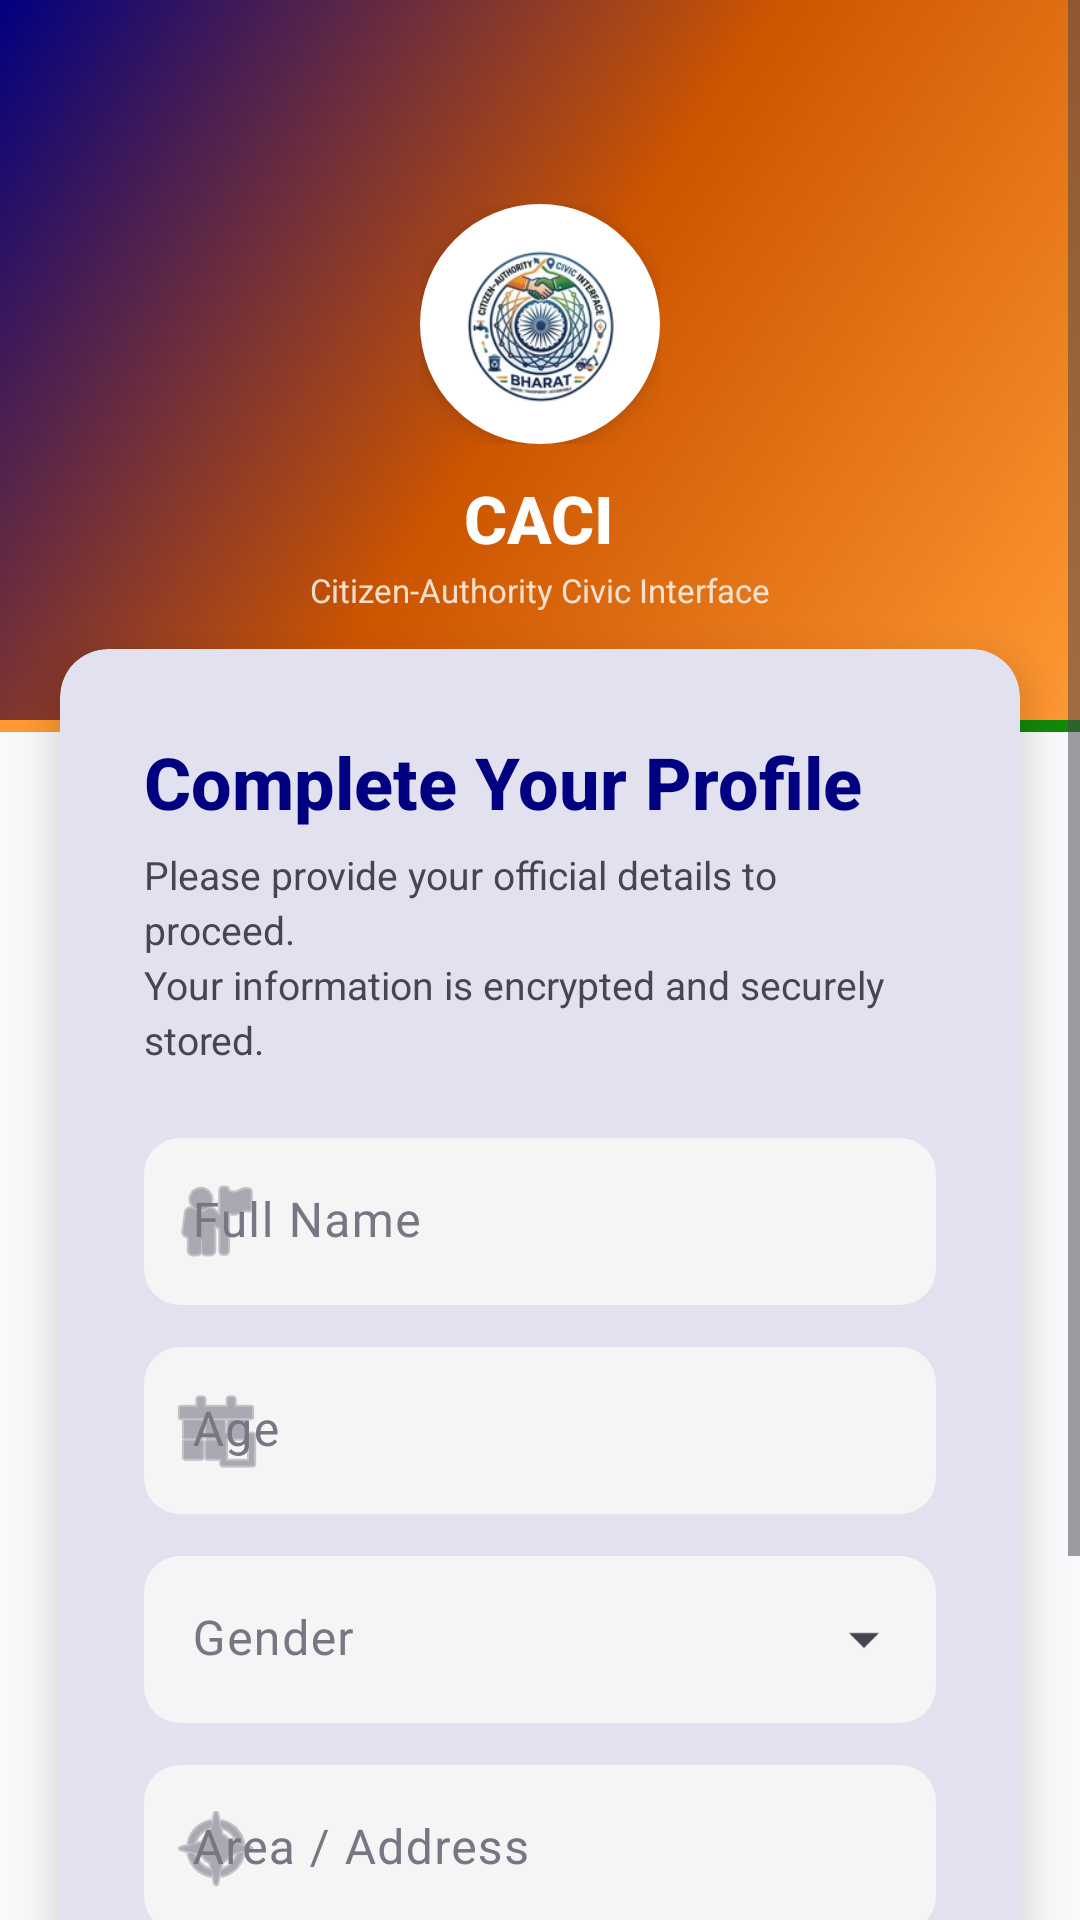

Reconstruct the res/layout file that produces this screen, plus the resources it refers to.
<!-- AndroidManifest.xml: application theme Theme.CACI -->
<!-- res/layout/activity_register.xml -->
<?xml version="1.0" encoding="utf-8"?>
<ScrollView xmlns:android="http://schemas.android.com/apk/res/android"
    xmlns:app="http://schemas.android.com/apk/res-auto"
    android:layout_width="match_parent"
    android:layout_height="match_parent"
    android:background="@color/caci_background"
    android:fillViewport="true">

    <LinearLayout
        android:layout_width="match_parent"
        android:layout_height="wrap_content"
        android:orientation="vertical">

        
        <FrameLayout
            android:layout_width="match_parent"
            android:layout_height="240dp"
            android:fitsSystemWindows="true">

            <View
                android:layout_width="match_parent"
                android:layout_height="match_parent"
                android:background="@drawable/bg_auth_header" />

            <LinearLayout
                android:layout_width="match_parent"
                android:layout_height="wrap_content"
                android:layout_gravity="center"
                android:gravity="center_horizontal"
                android:orientation="vertical"
                android:paddingTop="32dp">

                
                <FrameLayout
                    android:layout_width="80dp"
                    android:layout_height="80dp">

                    <View
                        android:layout_width="80dp"
                        android:layout_height="80dp"
                        android:background="@drawable/bg_logo_circle"
                        android:elevation="4dp" />

                    <ImageView
                        android:layout_width="60dp"
                        android:layout_height="60dp"
                        android:layout_gravity="center"
                        android:contentDescription="@string/app_name"
                        android:elevation="5dp"
                        android:src="@mipmap/ic_launcher" />
                </FrameLayout>

                
                <TextView
                    android:layout_width="wrap_content"
                    android:layout_height="wrap_content"
                    android:layout_marginTop="10dp"
                    android:text="@string/app_name"
                    android:textColor="@color/white"
                    android:textSize="22sp"
                    android:textStyle="bold"
                    android:fontFamily="sans-serif-medium" />

                <TextView
                    android:layout_width="wrap_content"
                    android:layout_height="wrap_content"
                    android:layout_marginTop="2dp"
                    android:text="@string/app_subtitle"
                    android:textColor="#CCFFFFFF"
                    android:textSize="11sp" />

            </LinearLayout>
        </FrameLayout>

        
        <LinearLayout
            android:layout_width="match_parent"
            android:layout_height="4dp"
            android:orientation="horizontal">
            <View android:layout_width="0dp" android:layout_height="match_parent" android:layout_weight="1" android:background="@color/caci_secondary" />
            <View android:layout_width="0dp" android:layout_height="match_parent" android:layout_weight="1" android:background="@color/white" />
            <View android:layout_width="0dp" android:layout_height="match_parent" android:layout_weight="1" android:background="@color/caci_tertiary" />
        </LinearLayout>

        
        <com.google.android.material.card.MaterialCardView
            android:layout_width="match_parent"
            android:layout_height="wrap_content"
            android:layout_marginHorizontal="20dp"
            android:layout_marginTop="-28dp"
            android:layout_marginBottom="32dp"
            app:cardBackgroundColor="@color/white"
            app:cardCornerRadius="16dp"
            app:cardElevation="8dp"
            app:strokeWidth="0dp">

            <LinearLayout
                android:layout_width="match_parent"
                android:layout_height="wrap_content"
                android:orientation="vertical"
                android:padding="28dp">

                
                <TextView
                    android:layout_width="wrap_content"
                    android:layout_height="wrap_content"
                    android:text="@string/register_title"
                    android:textColor="@color/caci_primary"
                    android:textSize="24sp"
                    android:textStyle="bold"
                    android:fontFamily="sans-serif-medium" />

                <TextView
                    android:layout_width="wrap_content"
                    android:layout_height="wrap_content"
                    android:layout_marginTop="6dp"
                    android:text="@string/register_subtitle"
                    android:textColor="@color/caci_text_secondary"
                    android:textSize="13sp"
                    android:lineSpacingExtra="3dp" />

                
                <com.google.android.material.textfield.TextInputLayout
                    style="@style/Widget.CACI.InputLayout"
                    android:layout_width="match_parent"
                    android:layout_height="wrap_content"
                    android:layout_marginTop="24dp"
                    android:hint="@string/hint_name"
                    app:startIconDrawable="@android:drawable/ic_menu_myplaces">

                    <com.google.android.material.textfield.TextInputEditText
                        android:id="@+id/editName"
                        android:layout_width="match_parent"
                        android:layout_height="wrap_content"
                        android:inputType="textPersonName"
                        android:maxLines="1"
                        android:textColor="@color/caci_text_primary"
                        android:textSize="16sp" />
                </com.google.android.material.textfield.TextInputLayout>

                
                <com.google.android.material.textfield.TextInputLayout
                    style="@style/Widget.CACI.InputLayout"
                    android:layout_width="match_parent"
                    android:layout_height="wrap_content"
                    android:layout_marginTop="14dp"
                    android:hint="@string/hint_age"
                    app:startIconDrawable="@android:drawable/ic_menu_today">

                    <com.google.android.material.textfield.TextInputEditText
                        android:id="@+id/editAge"
                        android:layout_width="match_parent"
                        android:layout_height="wrap_content"
                        android:inputType="number"
                        android:maxLines="1"
                        android:textColor="@color/caci_text_primary"
                        android:textSize="16sp" />
                </com.google.android.material.textfield.TextInputLayout>

                
                <com.google.android.material.textfield.TextInputLayout
                    android:id="@+id/layoutGender"
                    style="@style/Widget.CACI.ExposedDropdown"
                    android:layout_width="match_parent"
                    android:layout_height="wrap_content"
                    android:layout_marginTop="14dp"
                    android:hint="@string/hint_gender">

                    <AutoCompleteTextView
                        android:id="@+id/dropdownGender"
                        android:layout_width="match_parent"
                        android:layout_height="wrap_content"
                        android:inputType="none"
                        android:textColor="@color/caci_text_primary"
                        android:textSize="16sp" />
                </com.google.android.material.textfield.TextInputLayout>

                
                <com.google.android.material.textfield.TextInputLayout
                    style="@style/Widget.CACI.InputLayout"
                    android:layout_width="match_parent"
                    android:layout_height="wrap_content"
                    android:layout_marginTop="14dp"
                    android:hint="@string/hint_address"
                    app:startIconDrawable="@android:drawable/ic_menu_compass">

                    <com.google.android.material.textfield.TextInputEditText
                        android:id="@+id/editAddress"
                        android:layout_width="match_parent"
                        android:layout_height="wrap_content"
                        android:inputType="textPostalAddress"
                        android:minLines="2"
                        android:textColor="@color/caci_text_primary"
                        android:textSize="16sp" />
                </com.google.android.material.textfield.TextInputLayout>

                
                <com.google.android.material.button.MaterialButton
                    android:id="@+id/buttonRegister"
                    style="@style/Widget.CACI.PrimaryButton"
                    android:layout_width="match_parent"
                    android:layout_height="wrap_content"
                    android:layout_marginTop="28dp"
                    android:text="@string/complete_registration" />

            </LinearLayout>
        </com.google.android.material.card.MaterialCardView>

    </LinearLayout>

</ScrollView>
<!-- resources referenced by this layout -->
<resources>
  <color name="caci_background">#FFF8F9FA</color>
  <color name="caci_primary">#000080</color>
  <color name="caci_secondary">#FF9933</color>
  <color name="caci_tertiary">#128807</color>
  <color name="caci_text_primary">#FF191C1D</color>
  <color name="caci_text_secondary">#FF464653</color>
  <color name="white">#FFFFFFFF</color>
  <!-- drawable bg_auth_header (drawable) -->
  <?xml version="1.0" encoding="utf-8"?>
  <layer-list xmlns:android="http://schemas.android.com/apk/res/android">
      
      <item>
          <shape android:shape="rectangle">
              <gradient
                  android:startColor="#FF9933"
                  android:centerColor="#CC5500"
                  android:endColor="#000080"
                  android:angle="135"
                  android:type="linear" />
          </shape>
      </item>
  </layer-list>
  <!-- drawable bg_logo_circle (drawable) -->
  <?xml version="1.0" encoding="utf-8"?>
  <shape xmlns:android="http://schemas.android.com/apk/res/android"
      android:shape="oval">
      <solid android:color="#FFFFFF" />
      <size android:width="96dp" android:height="96dp" />
  </shape>
  <string name="app_name">CACI</string>
  <string name="app_subtitle">Citizen-Authority Civic Interface</string>
  <string name="complete_registration">Submit Registration</string>
  <string name="hint_address">Area / Address</string>
  <string name="hint_age">Age</string>
  <string name="hint_gender">Gender</string>
  <string name="hint_name">Full Name</string>
  <string name="register_subtitle">Please provide your official details to proceed.\nYour information is encrypted and securely stored.</string>
  <string name="register_title">Complete Your Profile</string>
  <style name="Widget.CACI.ExposedDropdown" parent="Widget.Material3.TextInputLayout.FilledBox.ExposedDropdownMenu">
          <item name="boxBackgroundColor">@color/caci_input_bg_new</item>
          <item name="boxStrokeColor">@android:color/transparent</item>
          <item name="boxStrokeWidth">0dp</item>
          <item name="boxStrokeWidthFocused">2dp</item>
          <item name="hintTextColor">@color/caci_secondary</item>
          <item name="android:textColorHint">@color/caci_hint</item>
          <item name="shapeAppearanceOverlay">@style/ShapeAppearance.CACI.Field</item>
      </style>
  <style name="Widget.CACI.PrimaryButton" parent="Widget.Material3.Button">
          <item name="android:textColor">@color/white</item>
          <item name="backgroundTint">@color/caci_secondary</item>
          <item name="cornerRadius">24dp</item>
          <item name="android:paddingTop">14dp</item>
          <item name="android:paddingBottom">14dp</item>
          <item name="android:textAllCaps">false</item>
          <item name="android:textSize">16sp</item>
          <item name="android:textStyle">bold</item>
          <item name="android:elevation">4dp</item>
      </style>
  <style name="Theme.CACI" parent="Base.Theme.CACI" />
  <color name="caci_input_bg_new">#FFF5F5F5</color>
  <color name="caci_hint">#FF767684</color>
  <style name="ShapeAppearance.CACI.Field" parent="ShapeAppearance.Material3.MediumComponent">
          <item name="cornerFamily">rounded</item>
          <item name="cornerSize">12dp</item>
      </style>
  <color name="caci_on_primary">#FFFFFF</color>
  <color name="caci_primary_dark">#00003C</color>
  <color name="caci_error">#FFBA1A1A</color>
  <color name="caci_surface">#FFFFFFFF</color>
  <color name="caci_outline">#FF767684</color>
  <color name="caci_outline_variant">#FFC6C5D5</color>
</resources>
